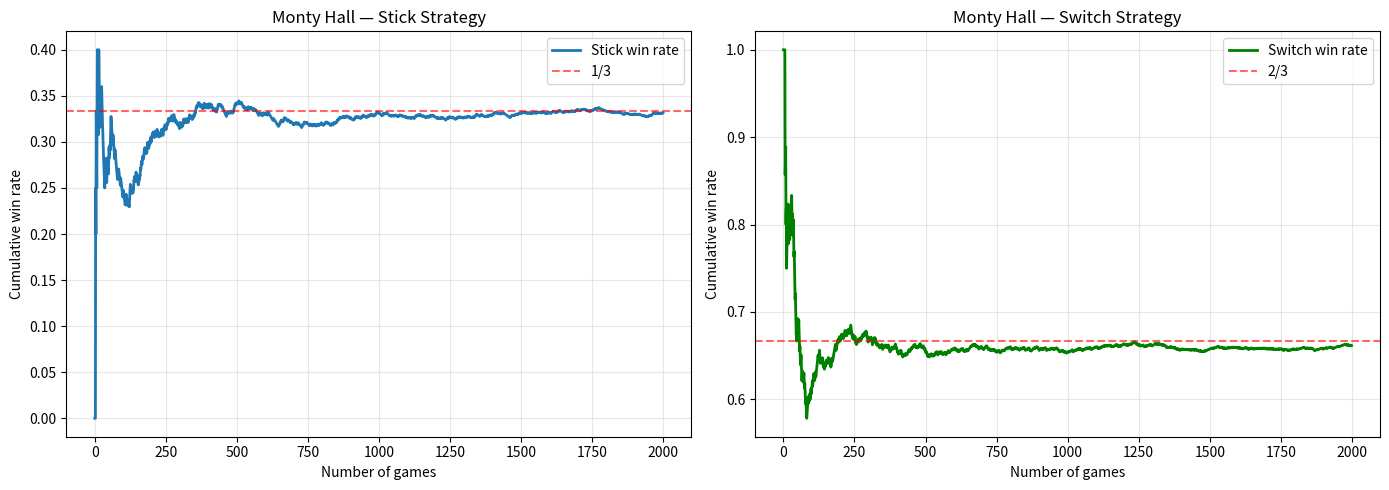

Source code (Python):
"""Monty Hall Problem: simulate stick vs. switch strategies and show convergence."""
import numpy as np
import matplotlib.pyplot as plt
import random


class MontyStick:
    """Player always sticks with the first choice."""
    def run(self):
        car = random.choice([0, 1, 2])
        choice = random.choice([0, 1, 2])
        return 1 if choice == car else 0


class MontySwitch:
    """Player always switches after the host reveals a goat."""
    def run(self):
        car = random.choice([0, 1, 2])
        first = random.choice([0, 1, 2])
        # Host opens a door with a goat that is not the player's choice
        host_options = [d for d in [0, 1, 2] if d != car and d != first]
        host = random.choice(host_options)
        # Player switches to the remaining door
        final = [d for d in [0, 1, 2] if d != first and d != host][0]
        return 1 if final == car else 0


def main():
    n_tries = 2000
    np.random.seed(42)
    random.seed(42)

    stick_results = np.array([MontyStick().run() for _ in range(n_tries)])
    switch_results = np.array([MontySwitch().run() for _ in range(n_tries)])

    stick_cum = stick_results.cumsum() / np.arange(1, n_tries + 1)
    switch_cum = switch_results.cumsum() / np.arange(1, n_tries + 1)

    fig, (ax1, ax2) = plt.subplots(1, 2, figsize=(14, 5))

    ax1.plot(stick_cum, linewidth=2, label="Stick win rate")
    ax1.axhline(1 / 3, color="r", linestyle="--", alpha=0.6, label="1/3")
    ax1.set_title("Monty Hall — Stick Strategy")
    ax1.set_xlabel("Number of games")
    ax1.set_ylabel("Cumulative win rate")
    ax1.legend()
    ax1.grid(True, alpha=0.3)

    ax2.plot(switch_cum, linewidth=2, color="green", label="Switch win rate")
    ax2.axhline(2 / 3, color="r", linestyle="--", alpha=0.6, label="2/3")
    ax2.set_title("Monty Hall — Switch Strategy")
    ax2.set_xlabel("Number of games")
    ax2.set_ylabel("Cumulative win rate")
    ax2.legend()
    ax2.grid(True, alpha=0.3)

    plt.tight_layout()
    plt.savefig("monty_hall.png", dpi=150, bbox_inches="tight")
    plt.show()


if __name__ == "__main__":
    main()
